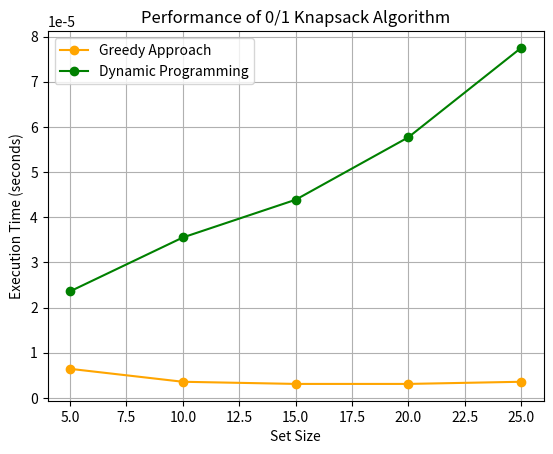

This chart was generated by the following Python code:
# -*- coding: utf-8 -*-
"""lab7.ipynb

Automatically generated by Colab.

Original file is located at
    https://colab.research.google.com/drive/1QGJjGLZs6RuX-kzFsDf4bQiIiL_TKf9M
"""

import time
import random
import matplotlib.pyplot as plt

# Structure to represent an item with weight and value
class Item:
    def __init__(self, weight, value):
        self.weight = weight
        self.value = value

# Function to sort items by value/weight ratio for the greedy approach
def sort_items_by_ratio(items):
    items.sort(key=lambda x: x.value / x.weight, reverse=True)

# Greedy approach to solve the 0/1 Knapsack problem
def greedy_knapsack(items, W):
    sort_items_by_ratio(items)  # Sort items by value/weight ratio

    total_value = 0  # Total value accumulated
    total_weight = 0  # Total weight accumulated

    for item in items:
        if total_weight + item.weight <= W:
            total_weight += item.weight  # Add item's weight to knapsack
            total_value += item.value  # Add item's value to total value

    return total_value  # Return the total value obtained by greedy method

# Dynamic Programming approach to solve the 0/1 Knapsack problem
def dynamic_knapsack(items, W):
    n = len(items)
    dp = [[0 for _ in range(W + 1)] for _ in range(n + 1)]  # Table to store optimal values for subproblems

    # Initialize the table
    for i in range(n + 1):
        for w in range(W + 1):
            if i == 0 or w == 0:
                dp[i][w] = 0
            elif items[i - 1].weight <= w:
                dp[i][w] = max(items[i - 1].value + dp[i - 1][w - items[i - 1].weight], dp[i - 1][w])
            else:
                dp[i][w] = dp[i - 1][w]

    return dp[n][W]  # Return the maximum value that can be obtained

# Function to generate random input sets
def generate_random_items(n):
    return [Item(random.randint(1, 10), random.randint(10, 100)) for _ in range(n)]

# Function to compare performance for different set sizes
def compare_algorithms():
    set_sizes = [5, 10, 15, 20, 25]  # Different set sizes to compare
    greedy_times = []
    dp_times = []
    W = 15  # Fixed capacity for knapsack

    for n in set_sizes:
        items = generate_random_items(n)

        # Measure the time for the greedy approach
        start_time = time.time()
        greedy_knapsack(items, W)
        greedy_time = time.time() - start_time
        greedy_times.append(greedy_time)

        # Measure the time for the dynamic programming approach
        start_time = time.time()
        dynamic_knapsack(items, W)
        dp_time = time.time() - start_time
        dp_times.append(dp_time)

    # Plotting results
    plt.plot(set_sizes, greedy_times, label='Greedy Approach', marker='o',color='orange')
    plt.plot(set_sizes, dp_times, label='Dynamic Programming', marker='o',color='green')

    plt.xlabel('Set Size')
    plt.ylabel('Execution Time (seconds)')
    plt.title('Performance of 0/1 Knapsack Algorithm')
    plt.legend()
    plt.grid()
    plt.show()

# Run the comparison
compare_algorithms()